Photos from the image-classification dataset "dataset-augmented" in the GitHub repository niklasxiao/DataLabTrash. Its 7 classes are: biological waste, cardboard, glass, metal, paper, plastic, trash.

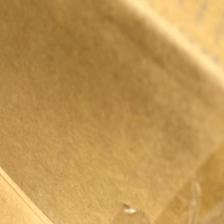
Label: cardboard

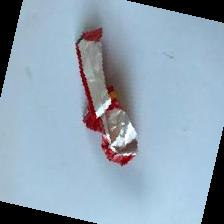
Label: trash

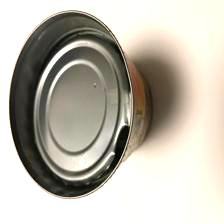
Label: metal

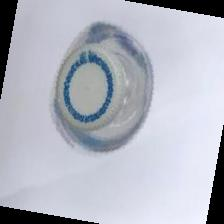
Label: plastic

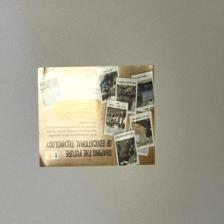
Label: paper

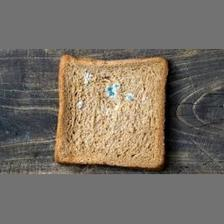
Label: biological waste
